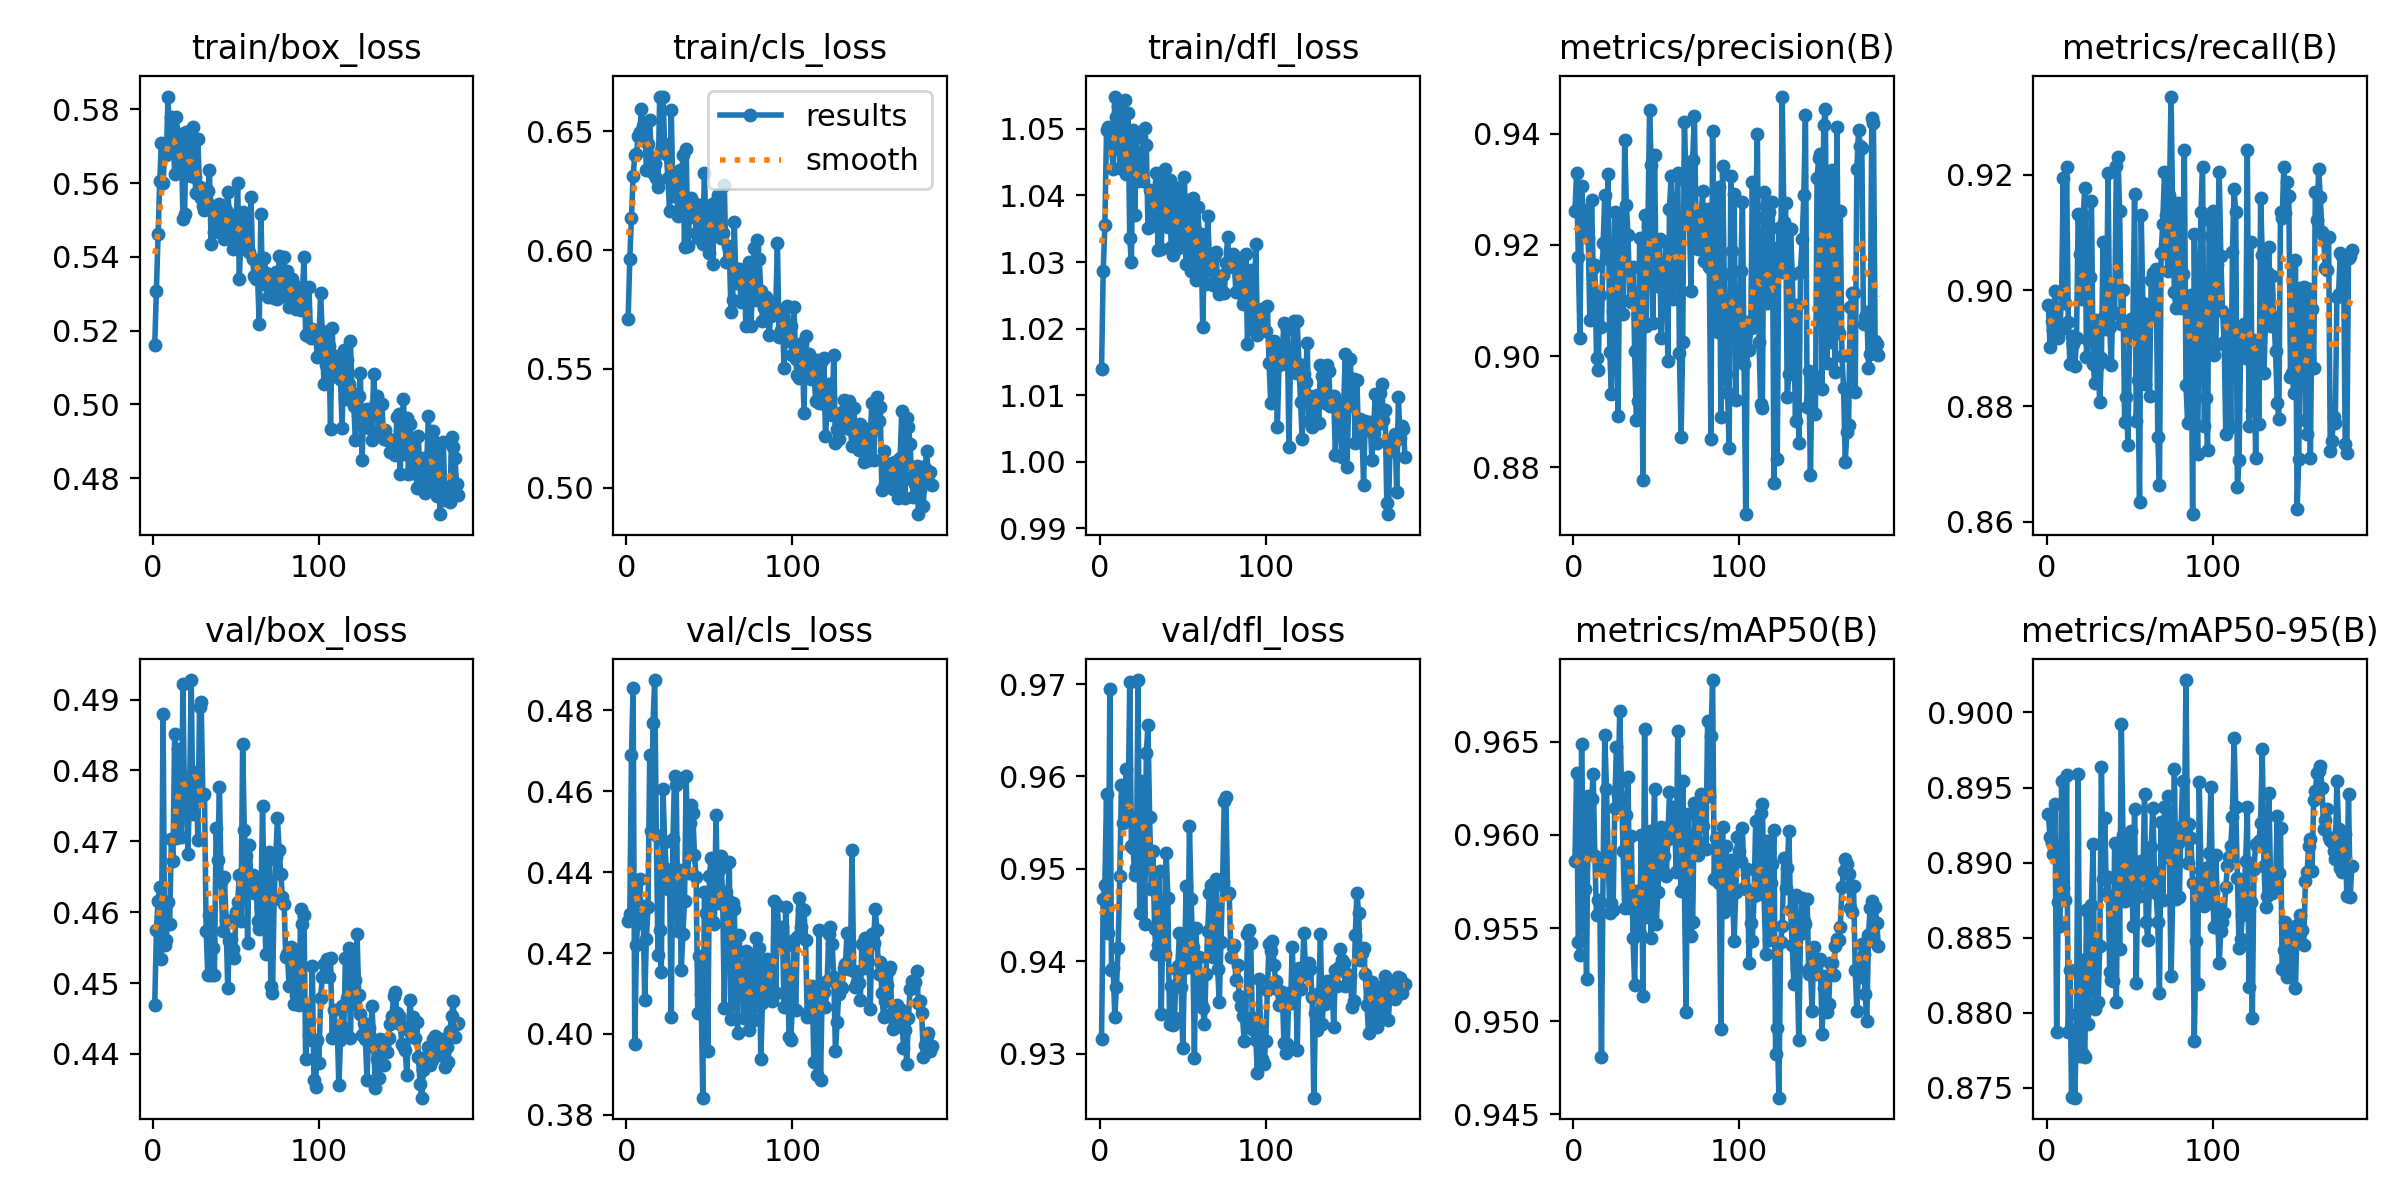

The file beside this chart, header and first rows:
epoch, time, train/box_loss, train/cls_loss, train/dfl_loss, metrics/precision(B), metrics/recall(B), metrics/mAP50(B), metrics/mAP50-95(B), val/box_loss, val/cls_loss, val/dfl_loss, lr/pg0, lr/pg1, lr/pg2
1, 63.89, 0.5161, 0.5711, 1.014, 0.9261, 0.8976, 0.9586, 0.8932, 0.4469, 0.428, 0.9316, 0.0001009, 0.0001009, 0.0001009
2, 119.6, 0.5308, 0.5965, 1.029, 0.9329, 0.8902, 0.9633, 0.8917, 0.4575, 0.4296, 0.9467, 0.0002009, 0.0002009, 0.0002009
3, 176.8, 0.5462, 0.6136, 1.036, 0.9178, 0.8947, 0.9543, 0.8913, 0.4616, 0.4689, 0.9482, 0.0002999, 0.0002999, 0.0002999
4, 232.6, 0.5605, 0.631, 1.05, 0.9032, 0.8932, 0.9536, 0.8906, 0.4636, 0.4855, 0.9581, 0.0002985, 0.0002985, 0.0002985
5, 287, 0.5708, 0.6403, 1.05, 0.9306, 0.9, 0.9649, 0.8939, 0.4535, 0.3976, 0.9431, 0.000297, 0.000297, 0.000297
6, 341.9, 0.56, 0.6405, 1.049, 0.9247, 0.8929, 0.9584, 0.8788, 0.488, 0.422, 0.9694, 0.0002955, 0.0002955, 0.0002955
7, 396.7, 0.5683, 0.6481, 1.047, 0.9263, 0.8918, 0.9571, 0.8873, 0.4553, 0.4297, 0.939, 0.000294, 0.000294, 0.000294
8, 451.5, 0.5676, 0.6498, 1.044, 0.9218, 0.8932, 0.9523, 0.8858, 0.456, 0.4383, 0.9393, 0.0002925, 0.0002925, 0.0002925
9, 506, 0.5834, 0.6596, 1.055, 0.9213, 0.8994, 0.9621, 0.8954, 0.4614, 0.4274, 0.934, 0.000291, 0.000291, 0.000291
10, 560.5, 0.5698, 0.6521, 1.052, 0.9064, 0.9194, 0.9592, 0.8883, 0.4584, 0.4316, 0.9372, 0.0002895, 0.0002895, 0.0002895
11, 614.8, 0.5779, 0.6529, 1.053, 0.9281, 0.8978, 0.9619, 0.8875, 0.4703, 0.4085, 0.9415, 0.000288, 0.000288, 0.000288
12, 668.6, 0.5746, 0.6339, 1.044, 0.9159, 0.9213, 0.9633, 0.8958, 0.4673, 0.4236, 0.9492, 0.0002865, 0.0002865, 0.0002865
13, 724.3, 0.5625, 0.6446, 1.047, 0.9163, 0.8946, 0.9589, 0.8788, 0.4852, 0.4314, 0.9591, 0.000285, 0.000285, 0.000285
14, 778.6, 0.5778, 0.655, 1.052, 0.8998, 0.8872, 0.9557, 0.8829, 0.4705, 0.4689, 0.955, 0.0002835, 0.0002835, 0.0002835
15, 833.8, 0.5726, 0.6387, 1.054, 0.8976, 0.8921, 0.9565, 0.8744, 0.483, 0.4503, 0.9578, 0.000282, 0.000282, 0.000282
16, 889.1, 0.5649, 0.6326, 1.043, 0.911, 0.8908, 0.9564, 0.8788, 0.4798, 0.4768, 0.9608, 0.0002805, 0.0002805, 0.0002805
17, 944.8, 0.5734, 0.6363, 1.052, 0.9052, 0.8869, 0.9481, 0.8743, 0.4707, 0.4875, 0.9559, 0.000279, 0.000279, 0.000279
18, 1000, 0.5503, 0.6304, 1.034, 0.9203, 0.8918, 0.9583, 0.8799, 0.4923, 0.4493, 0.9702, 0.0002775, 0.0002775, 0.0002775
19, 1055, 0.5516, 0.6266, 1.03, 0.929, 0.9132, 0.9654, 0.8959, 0.4745, 0.4194, 0.9524, 0.000276, 0.000276, 0.000276
20, 1112, 0.5738, 0.6643, 1.05, 0.9177, 0.9064, 0.9625, 0.8771, 0.4764, 0.4257, 0.9523, 0.0002745, 0.0002745, 0.0002745
21, 1166, 0.5677, 0.642, 1.037, 0.9328, 0.8985, 0.9589, 0.8835, 0.4682, 0.4153, 0.9493, 0.000273, 0.000273, 0.000273
22, 1221, 0.5731, 0.6647, 1.049, 0.9008, 0.9131, 0.9558, 0.8772, 0.4768, 0.4607, 0.9501, 0.0002715, 0.0002715, 0.0002715
23, 1276, 0.562, 0.6448, 1.042, 0.8932, 0.9176, 0.9563, 0.877, 0.4928, 0.4475, 0.9704, 0.00027, 0.00027, 0.00027
24, 1331, 0.5753, 0.6405, 1.046, 0.908, 0.8886, 0.956, 0.8868, 0.4739, 0.4408, 0.9452, 0.0002685, 0.0002685, 0.0002685
25, 1386, 0.5615, 0.6302, 1.044, 0.926, 0.8915, 0.9614, 0.8792, 0.4795, 0.4358, 0.9495, 0.000267, 0.000267, 0.000267
26, 1440, 0.5573, 0.6165, 1.042, 0.9078, 0.9024, 0.9647, 0.8827, 0.4798, 0.4366, 0.9596, 0.0002655, 0.0002655, 0.0002655
27, 1494, 0.572, 0.659, 1.05, 0.8892, 0.9155, 0.9621, 0.8872, 0.4701, 0.4042, 0.944, 0.000264, 0.000264, 0.000264
28, 1549, 0.5589, 0.6227, 1.048, 0.919, 0.8873, 0.9667, 0.8912, 0.489, 0.4482, 0.9625, 0.0002625, 0.0002625, 0.0002625
29, 1604, 0.5558, 0.6297, 1.035, 0.9255, 0.884, 0.9629, 0.8802, 0.4897, 0.4637, 0.9656, 0.000261, 0.000261, 0.000261
30, 1658, 0.5537, 0.6279, 1.041, 0.9076, 0.8948, 0.9591, 0.8806, 0.4766, 0.4615, 0.9556, 0.0002595, 0.0002595, 0.0002595
31, 1713, 0.5527, 0.6142, 1.035, 0.9389, 0.8872, 0.956, 0.8807, 0.4767, 0.4254, 0.9478, 0.000258, 0.000258, 0.000258
32, 1767, 0.5557, 0.6336, 1.036, 0.9273, 0.8807, 0.961, 0.8844, 0.4573, 0.4405, 0.952, 0.0002565, 0.0002565, 0.0002565
33, 1821, 0.5579, 0.6248, 1.04, 0.9218, 0.8883, 0.9631, 0.8964, 0.4512, 0.4157, 0.9435, 0.000255, 0.000255, 0.000255
34, 1874, 0.5635, 0.6401, 1.043, 0.9101, 0.9083, 0.9561, 0.8889, 0.4597, 0.4246, 0.9408, 0.0002535, 0.0002535, 0.0002535
35, 1928, 0.5435, 0.6012, 1.032, 0.9097, 0.8957, 0.9599, 0.893, 0.4511, 0.4329, 0.9418, 0.000252, 0.000252, 0.000252
36, 1982, 0.5538, 0.6427, 1.039, 0.916, 0.8934, 0.9545, 0.8879, 0.4549, 0.4638, 0.9497, 0.0002505, 0.0002505, 0.0002505
37, 2036, 0.5468, 0.6017, 1.032, 0.901, 0.9202, 0.952, 0.889, 0.4511, 0.4399, 0.9343, 0.000249, 0.000249, 0.000249
38, 2091, 0.5481, 0.6141, 1.042, 0.8886, 0.8936, 0.957, 0.8827, 0.4719, 0.4522, 0.944, 0.0002475, 0.0002475, 0.0002475
39, 2145, 0.5538, 0.622, 1.044, 0.892, 0.8871, 0.9553, 0.8822, 0.4674, 0.4565, 0.9408, 0.000246, 0.000246, 0.000246
40, 2199, 0.5542, 0.6184, 1.036, 0.9212, 0.9005, 0.9547, 0.8821, 0.4777, 0.4545, 0.9517, 0.0002445, 0.0002445, 0.0002445
41, 2253, 0.5471, 0.6197, 1.035, 0.9116, 0.8961, 0.96, 0.8913, 0.4642, 0.4443, 0.9468, 0.000243, 0.000243, 0.000243
42, 2307, 0.5492, 0.6073, 1.042, 0.8777, 0.9215, 0.9513, 0.8808, 0.4573, 0.4387, 0.9332, 0.0002415, 0.0002415, 0.0002415
43, 2361, 0.5448, 0.6053, 1.032, 0.9254, 0.9231, 0.9657, 0.891, 0.4649, 0.4051, 0.9373, 0.00024, 0.00024, 0.00024
44, 2415, 0.5526, 0.619, 1.031, 0.9055, 0.9137, 0.9556, 0.8842, 0.4589, 0.4192, 0.9331, 0.0002385, 0.0002385, 0.0002385
45, 2469, 0.5576, 0.6068, 1.041, 0.9234, 0.8942, 0.9593, 0.8992, 0.4493, 0.4098, 0.9339, 0.000237, 0.000237, 0.000237
46, 2524, 0.5516, 0.6028, 1.039, 0.9443, 0.9, 0.9602, 0.8918, 0.4559, 0.3842, 0.9392, 0.0002355, 0.0002355, 0.0002355
47, 2579, 0.5445, 0.6326, 1.032, 0.9343, 0.8772, 0.9545, 0.8874, 0.4561, 0.435, 0.9395, 0.000234, 0.000234, 0.000234
48, 2634, 0.5422, 0.6071, 1.033, 0.9059, 0.8816, 0.9586, 0.8911, 0.4548, 0.4298, 0.943, 0.0002325, 0.0002325, 0.0002325
49, 2689, 0.5493, 0.6117, 1.04, 0.9363, 0.8733, 0.9624, 0.888, 0.4536, 0.3958, 0.9372, 0.000231, 0.000231, 0.000231
50, 2745, 0.5482, 0.5987, 1.033, 0.9126, 0.8928, 0.9552, 0.8881, 0.46, 0.4391, 0.9306, 0.0002295, 0.0002295, 0.0002295
51, 2799, 0.5601, 0.6191, 1.043, 0.9166, 0.8951, 0.9569, 0.8921, 0.4614, 0.4436, 0.9393, 0.000228, 0.000228, 0.000228
52, 2855, 0.5339, 0.5941, 1.03, 0.9211, 0.8949, 0.9591, 0.8858, 0.4652, 0.4277, 0.9481, 0.0002265, 0.0002265, 0.0002265
53, 2914, 0.5458, 0.6197, 1.039, 0.9032, 0.9167, 0.9604, 0.8936, 0.4588, 0.4272, 0.9394, 0.000225, 0.000225, 0.000225
54, 2971, 0.5521, 0.6102, 1.034, 0.9155, 0.8774, 0.9581, 0.882, 0.4837, 0.4542, 0.9547, 0.0002235, 0.0002235, 0.0002235
55, 3026, 0.5518, 0.623, 1.029, 0.9143, 0.8845, 0.9589, 0.8898, 0.4716, 0.4323, 0.9467, 0.000222, 0.000222, 0.000222
56, 3081, 0.5432, 0.6174, 1.04, 0.9205, 0.8634, 0.9578, 0.8878, 0.4679, 0.4406, 0.9416, 0.0002205, 0.0002205, 0.0002205
57, 3135, 0.5416, 0.6053, 1.035, 0.8992, 0.9131, 0.9597, 0.8901, 0.4557, 0.4439, 0.9295, 0.000219, 0.000219, 0.000219
58, 3188, 0.5414, 0.6071, 1.027, 0.9264, 0.8978, 0.9623, 0.8888, 0.4695, 0.4333, 0.9435, 0.0002175, 0.0002175, 0.0002175
59, 3242, 0.5561, 0.6273, 1.038, 0.9323, 0.8838, 0.9606, 0.8946, 0.4646, 0.4063, 0.9359, 0.000216, 0.000216, 0.000216
60, 3296, 0.5394, 0.5952, 1.033, 0.9102, 0.8948, 0.96, 0.8861, 0.4653, 0.4351, 0.9405, 0.0002145, 0.0002145, 0.0002145
... 124 more rows
